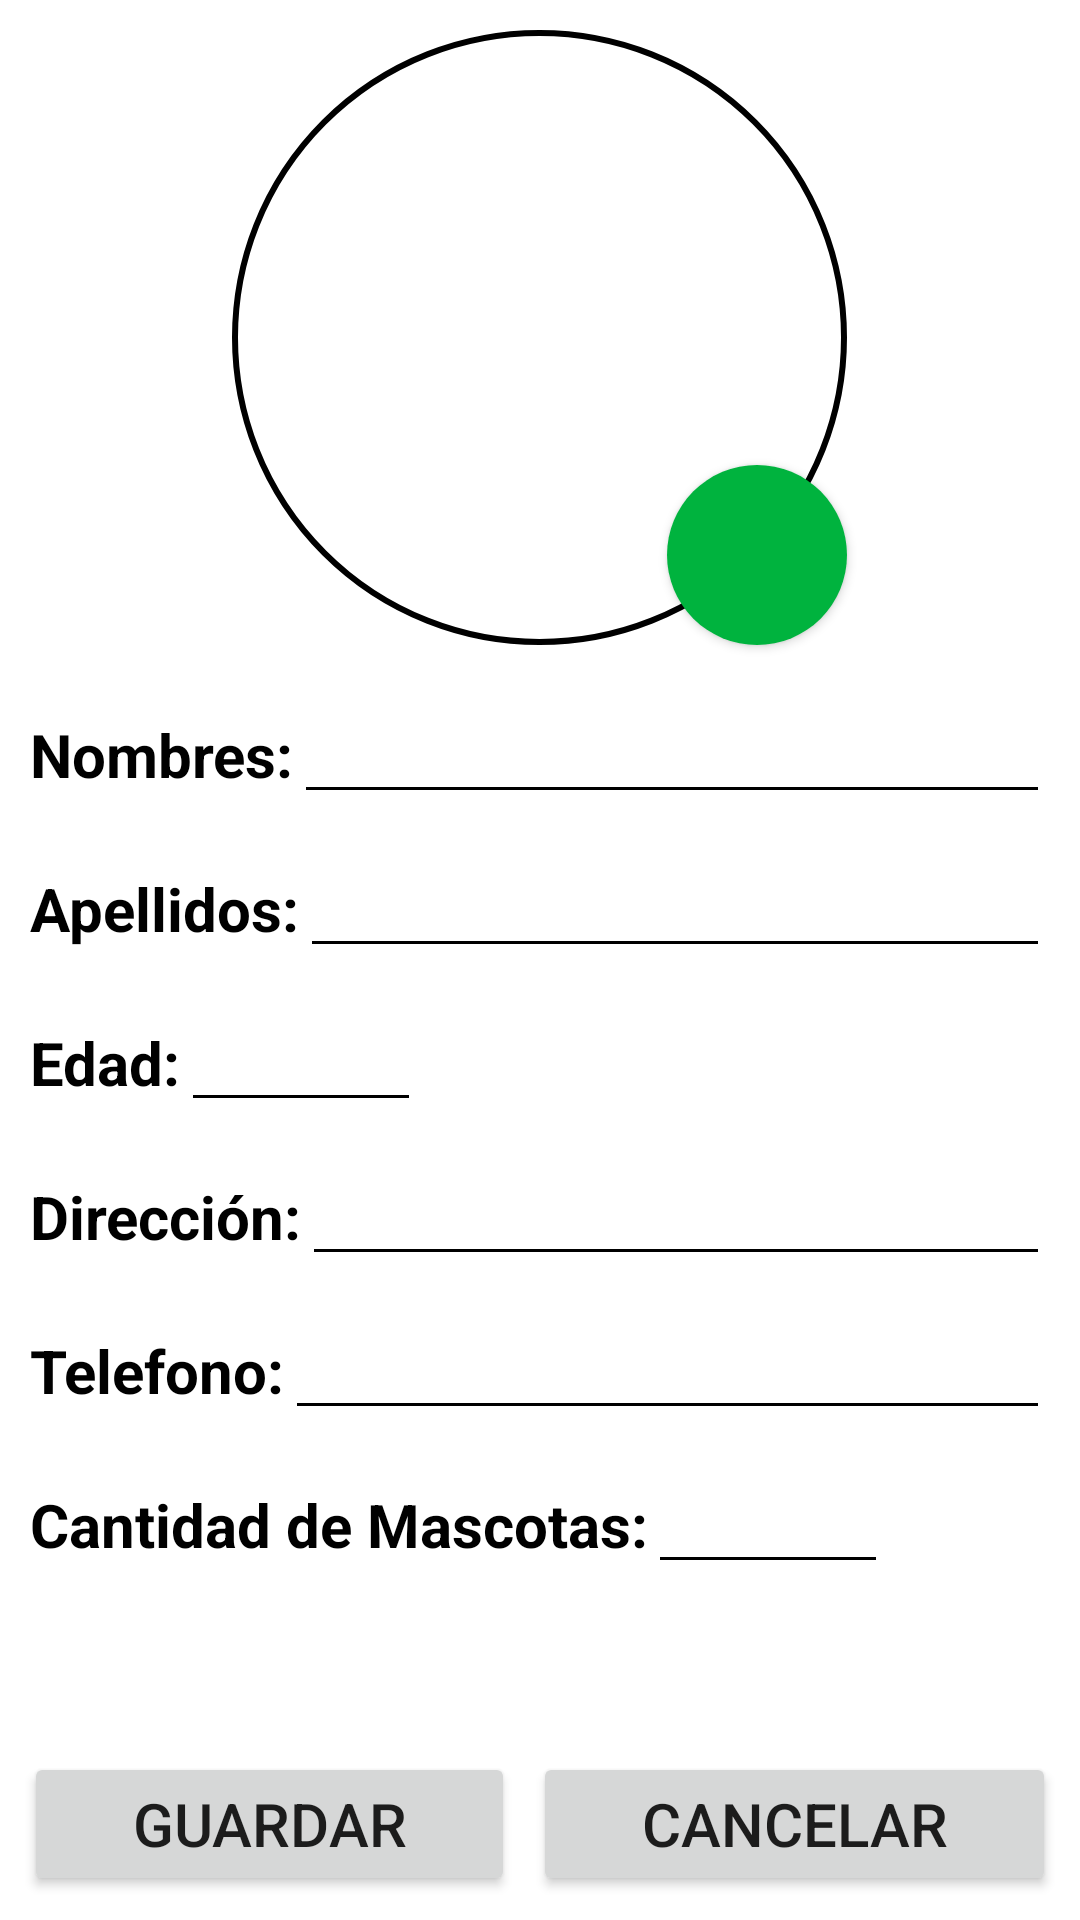

Produce the Android XML layout that renders to this screen, including the resource entries it uses.
<!-- AndroidManifest.xml: application theme Theme.QPet -->
<!-- res/layout/fragment_editar_info.xml -->
<?xml version="1.0" encoding="utf-8"?>
<RelativeLayout xmlns:android="http://schemas.android.com/apk/res/android"
    xmlns:tools="http://schemas.android.com/tools"
    android:layout_width="match_parent"
    android:layout_height="match_parent"
    tools:context=".editar.EditarInfoFragment">

    <RelativeLayout
        android:id="@+id/relativeLayout_userPhoto"
        android:layout_width="match_parent"
        android:layout_height="wrap_content"
        android:orientation="vertical">

        <FrameLayout
            android:id="@+id/frameLayout_userPhotoBorder"
            android:layout_width="205dp"
            android:layout_height="205dp"
            android:layout_centerHorizontal="true"
            android:layout_marginBottom="10dp"
            android:layout_marginTop="10dp"
            android:background="@drawable/border">

            <ImageView
                android:id="@+id/imageView_editPhoto"
                android:layout_width="200dp"
                android:layout_height="200dp"
                android:background="@drawable/imageview_circle"
                android:scaleType="fitCenter"
                android:layout_gravity="center" />

        </FrameLayout>

        <Button
            android:id="@+id/button_add_userPhoto"
            android:layout_width="60dp"
            android:layout_height="60dp"
            android:drawableLeft="@drawable/icon_add_photo"
            android:background="@drawable/button_circle"
            android:layout_alignBottom="@id/frameLayout_userPhotoBorder"
            android:layout_alignRight="@id/frameLayout_userPhotoBorder" />

    </RelativeLayout>

    <LinearLayout
        android:id="@+id/linearLayout_userName"
        android:layout_width="match_parent"
        android:layout_height="wrap_content"
        android:orientation="horizontal"
        android:layout_below="@id/relativeLayout_userPhoto"
        android:layout_margin="5dp">

        <TextView
            android:id="@+id/textView_userName"
            android:layout_width="wrap_content"
            android:layout_height="wrap_content"
            android:text="Nombres:"
            android:textSize="20dp"
            android:textStyle="bold"
            android:textColor="@color/black"
            android:layout_marginLeft="5dp"/>

        <EditText
            android:id="@+id/editTextText_editNames"
            android:layout_width="match_parent"
            android:layout_height="wrap_content"
            android:ems="10"
            android:inputType="textPersonName"
            android:backgroundTint="@color/black"
            android:layout_marginRight="5dp"
            android:textColor="@color/black"/>
    </LinearLayout>

    <LinearLayout
        android:id="@+id/linearLayout_userLastName"
        android:layout_width="match_parent"
        android:layout_height="wrap_content"
        android:orientation="horizontal"
        android:layout_below="@id/linearLayout_userName"
        android:layout_margin="5dp">

        <TextView
            android:id="@+id/textView_userLastName"
            android:layout_width="wrap_content"
            android:layout_height="wrap_content"
            android:text="Apellidos:"
            android:textSize="20dp"
            android:textStyle="bold"
            android:textColor="@color/black"
            android:layout_marginLeft="5dp"/>

        <EditText
            android:id="@+id/editTextText_editLastNames"
            android:layout_width="match_parent"
            android:layout_height="wrap_content"
            android:ems="10"
            android:inputType="textPersonName"
            android:backgroundTint="@color/black"
            android:layout_marginRight="5dp"
            android:textColor="@color/black"/>
    </LinearLayout>

    <LinearLayout
        android:id="@+id/linearLayout_userEdad"
        android:layout_width="match_parent"
        android:layout_height="wrap_content"
        android:orientation="horizontal"
        android:layout_below="@id/linearLayout_userLastName"
        android:layout_margin="5dp">

        <TextView
            android:id="@+id/textView_userEdad"
            android:layout_width="wrap_content"
            android:layout_height="wrap_content"
            android:text="Edad:"
            android:textSize="20dp"
            android:textStyle="bold"
            android:textColor="@color/black"
            android:layout_marginLeft="5dp"/>

        <EditText
            android:id="@+id/editTextNumber_editEdad"
            android:layout_width="80dp"
            android:layout_height="wrap_content"
            android:ems="10"
            android:inputType="number"
            android:backgroundTint="@color/black"
            android:layout_marginRight="5dp"
            android:textColor="@color/black"/>

    </LinearLayout>

    <LinearLayout
        android:id="@+id/linearLayout_userDireccion"
        android:layout_width="match_parent"
        android:layout_height="wrap_content"
        android:orientation="horizontal"
        android:layout_below="@id/linearLayout_userEdad"
        android:layout_margin="5dp">

        <TextView
            android:id="@+id/textView_userDireccion"
            android:layout_width="wrap_content"
            android:layout_height="wrap_content"
            android:text="Dirección:"
            android:textSize="20dp"
            android:textStyle="bold"
            android:textColor="@color/black"
            android:layout_marginLeft="5dp"/>

        <EditText
            android:id="@+id/editTextTexte_editDireccion"
            android:layout_width="match_parent"
            android:layout_height="wrap_content"
            android:ems="10"
            android:inputType="textPersonName"
            android:backgroundTint="@color/black"
            android:layout_marginRight="5dp"
            android:textColor="@color/black"/>

    </LinearLayout>

    <LinearLayout
        android:id="@+id/linearLayout_userTelefono"
        android:layout_width="match_parent"
        android:layout_height="wrap_content"
        android:orientation="horizontal"
        android:layout_below="@id/linearLayout_userDireccion"
        android:layout_margin="5dp">

        <TextView
            android:id="@+id/textView_userTelefono"
            android:layout_width="wrap_content"
            android:layout_height="wrap_content"
            android:text="Telefono:"
            android:textSize="20dp"
            android:textStyle="bold"
            android:textColor="@color/black"
            android:layout_marginLeft="5dp"/>

        <EditText
            android:id="@+id/editTextNumber_editTelefono"
            android:layout_width="match_parent"
            android:layout_height="wrap_content"
            android:ems="10"
            android:inputType="number"
            android:backgroundTint="@color/black"
            android:layout_marginRight="5dp"
            android:textColor="@color/black"/>

    </LinearLayout>

    <LinearLayout
        android:id="@+id/linearLayout_userCantidadMascotas"
        android:layout_width="match_parent"
        android:layout_height="wrap_content"
        android:orientation="horizontal"
        android:layout_below="@id/linearLayout_userTelefono"
        android:layout_margin="5dp">

        <TextView
            android:id="@+id/textView_userCantidadMascotas"
            android:layout_width="wrap_content"
            android:layout_height="wrap_content"
            android:text="Cantidad de Mascotas:"
            android:textSize="20dp"
            android:textStyle="bold"
            android:textColor="@color/black"
            android:layout_marginLeft="5dp"/>

        <EditText
            android:id="@+id/editTextNumber_editCantidadMascotas"
            android:layout_width="80dp"
            android:layout_height="wrap_content"
            android:ems="10"
            android:inputType="number"
            android:backgroundTint="@color/black"
            android:layout_marginRight="5dp"
            android:textColor="@color/black"/>

    </LinearLayout>

    <LinearLayout
        android:id="@+id/linearLayout_Buttons"
        android:layout_width="match_parent"
        android:layout_height="wrap_content"
        android:orientation="horizontal"
        android:layout_margin="5dp"
        android:gravity="center_horizontal"
        android:layout_alignParentBottom="true"
        >

        <Button
            android:id="@+id/button_guardarDatos"
            android:layout_width="wrap_content"
            android:layout_height="wrap_content"
            android:layout_weight="1"
            android:layout_margin="3dp"
            android:text="Guardar"
            android:textSize="20dp"/>

        <Button
            android:id="@+id/button_cancelar"
            android:layout_width="wrap_content"
            android:layout_height="wrap_content"
            android:layout_weight="1"
            android:layout_margin="3dp"
            android:text="Cancelar"
            android:textSize="20dp"/>

    </LinearLayout>

</RelativeLayout>
<!-- resources referenced by this layout -->
<resources>
  <color name="black">#FF000000</color>
  <!-- drawable border (drawable) -->
  <?xml version="1.0" encoding="utf-8"?>
  <shape xmlns:android="http://schemas.android.com/apk/res/android"
      android:shape="oval">
      <stroke
          android:width="2dp"
          android:color="@android:color/black"/>
      <solid android:color="@android:color/transparent"/>
      <size android:width="205dp"
          android:height="205dp"/>
  </shape>
  <!-- drawable button_circle (drawable) -->
  <?xml version="1.0" encoding="utf-8"?>
  <shape xmlns:android="http://schemas.android.com/apk/res/android"
      android:shape="oval">
      <solid android:color="@color/purple_500"/>
      <size android:width="60dp"
          android:height="60dp"/>
  </shape>
  <!-- drawable imageview_circle (drawable) -->
  <?xml version="1.0" encoding="utf-8"?>
  <shape xmlns:android="http://schemas.android.com/apk/res/android"
      android:shape="oval">
      <size android:width="200dp"
          android:height="200dp"/>
  </shape>
  <style name="Theme.QPet" parent="Theme.MaterialComponents.Light.DarkActionBar">
          
          <item name="colorPrimary">@color/greenAppbar</item>
          <item name="colorPrimaryVariant">@color/green</item>
          <item name="colorOnPrimary">@color/white</item>
          
          <item name="colorSecondary">@color/teal_200</item>
          <item name="colorSecondaryVariant">@color/teal_700</item>
          <item name="colorOnSecondary">@color/black</item>
          
          <item name="android:statusBarColor">?attr/colorPrimaryVariant</item>
          
      </style>
  <color name="purple_500">#00B33E</color>
  <color name="greenAppbar">#38b000</color>
  <color name="green">#70e000</color>
  <color name="white">#FFFFFFFF</color>
  <color name="teal_200">#80ed99</color>
  <color name="teal_700">#FF018786</color>
</resources>
